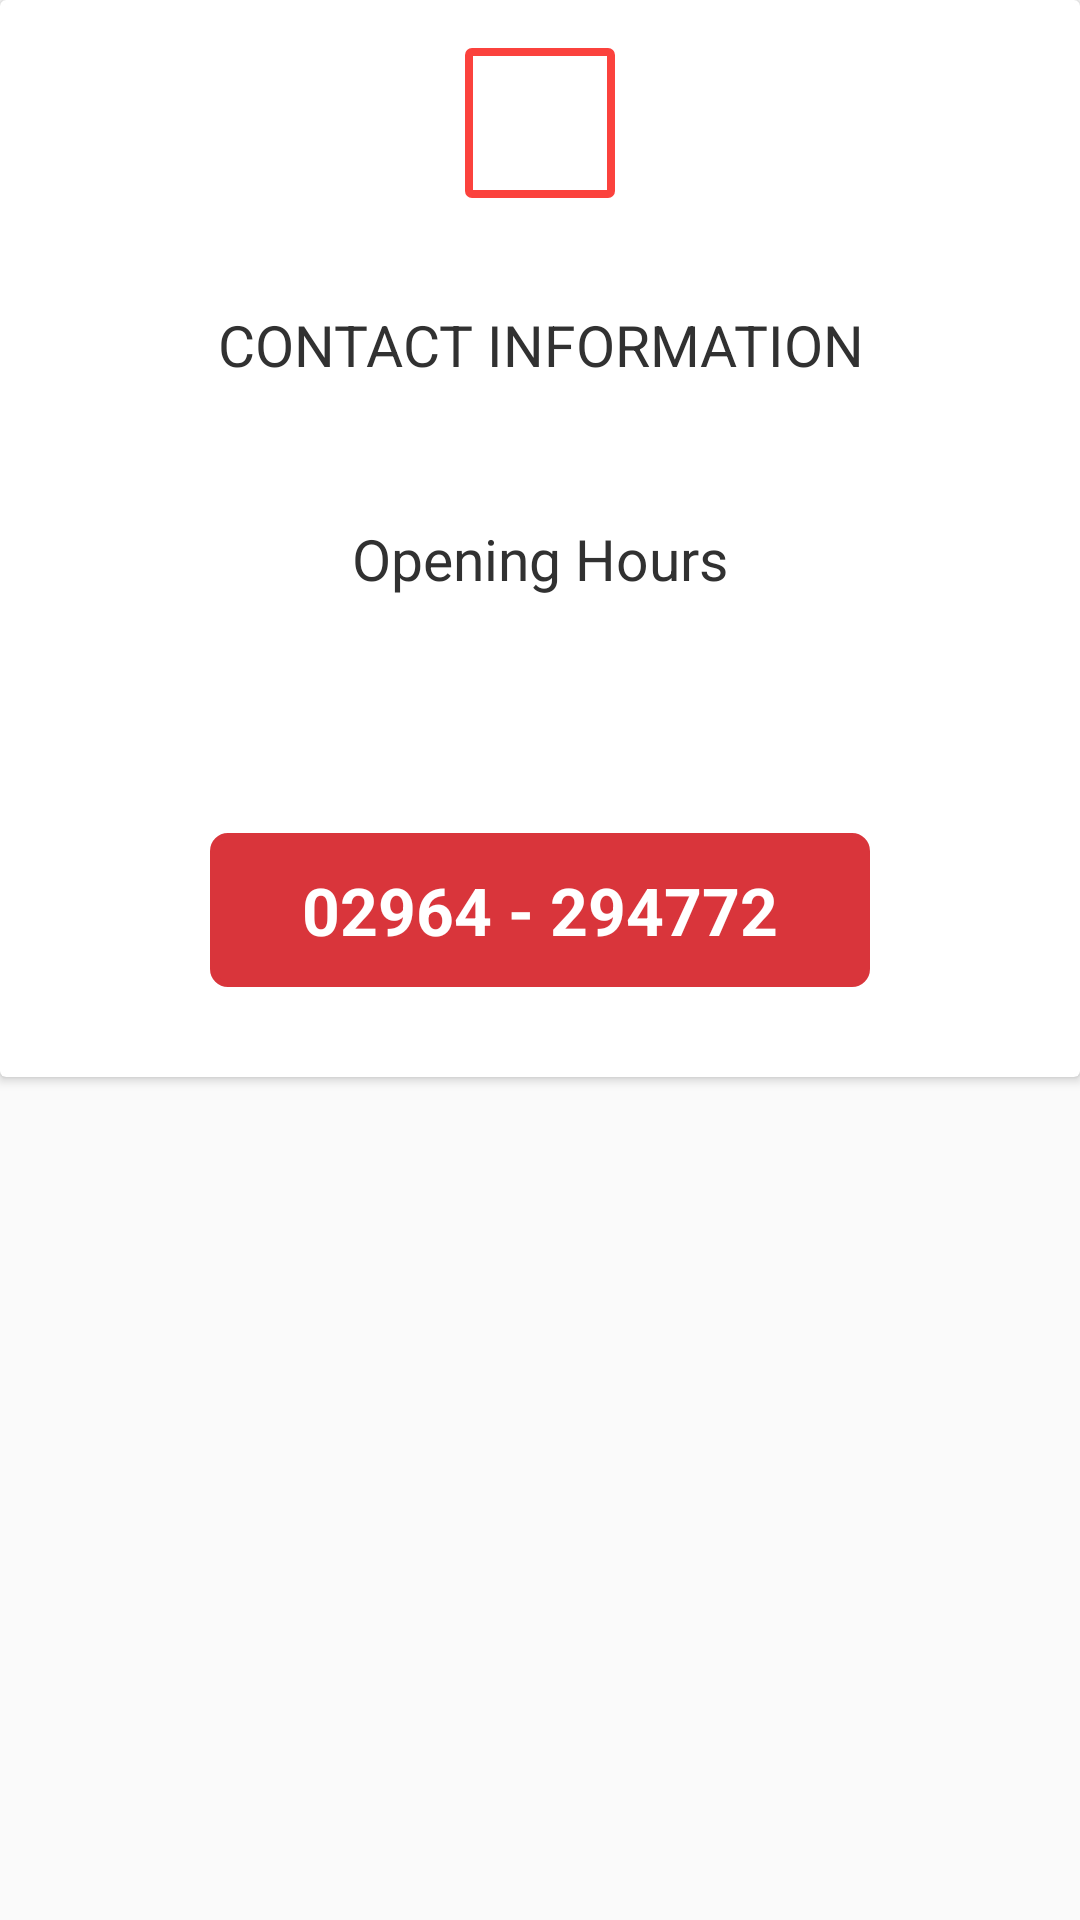

Android layout source for this screen:
<!-- AndroidManifest.xml: application theme Theme.MyBilling -->
<!-- res/layout/new_info_second_layout.xml -->
<?xml version="1.0" encoding="utf-8"?>
<RelativeLayout xmlns:android="http://schemas.android.com/apk/res/android"
    xmlns:tools="http://schemas.android.com/tools"
    android:layout_width="match_parent"
    android:layout_height="match_parent"

    android:background="#fafafa"
    >



    <ScrollView
        android:layout_width="match_parent"
        android:layout_height="match_parent"
        android:scrollbars="none"
        >
        <androidx.cardview.widget.CardView
            android:layout_width="match_parent"
            android:layout_height="match_parent">
            <RelativeLayout
                android:layout_width="match_parent"
                android:layout_height="match_parent">




                <FrameLayout
                    android:visibility="gone"
                    android:layout_marginTop="56dp"
                    android:id="@+id/pic1"
                    android:layout_width="match_parent"
                    android:layout_height="230dp"
                    android:padding="16dp"
                    >

                    
                    <ImageView

                        android:layout_width="match_parent"
                        android:layout_height="wrap_content"
                        android:id="@+id/img1"
                        android:scaleType="centerCrop"
                        />
                </FrameLayout>


                <LinearLayout
                    android:layout_below="@+id/pic1"
                    android:layout_width="match_parent"
                    android:layout_height="wrap_content"
                    android:orientation="vertical"
                    android:gravity="center"
                    android:id="@+id/linear1"
                    >
                    <ImageView

                        android:layout_marginTop="16dp"
                        android:layout_marginBottom="16dp"
                        android:layout_width="50dp"
                        android:layout_height="50dp"
                        android:src="@drawable/rect_school"
                        android:gravity="center"
                        />


                    <TextView

                        android:layout_marginTop="20dp"
                        android:layout_width="match_parent"
                        android:layout_height="wrap_content"
                        android:text="CONTACT INFORMATION"
                        android:textColor="@color/txt_color"
                        android:textSize="19sp"
                        android:gravity="center"

                        />

                    <TextView
                        android:layout_width="match_parent"
                        android:layout_height="wrap_content"
                        android:id="@+id/contact_info"
                        android:textColor="@color/subtxt_gray"
                        android:lineSpacingExtra="4dp"
                        android:textSize="14.5sp"
                        android:gravity="center"
                        android:layout_marginLeft="33dp"
                        android:layout_marginRight="33dp"
                        android:layout_marginTop="10dp"
                        android:layout_marginBottom="16dp"
                        />





                    <TextView
                        android:layout_marginTop="0dp"
                        android:layout_width="match_parent"
                        android:layout_height="wrap_content"
                        android:text="Opening Hours"
                        android:textColor="@color/txt_color"
                        android:textSize="19sp"
                        android:gravity="center"

                        />

                    <TextView
                        android:id="@+id/opeing_hours"
                        android:layout_width="match_parent"
                        android:layout_height="wrap_content"
                        android:textColor="@color/subtxt_gray"
                        android:lineSpacingExtra="4dp"
                        android:textSize="14.5sp"
                        android:gravity="center"
                        android:layout_marginLeft="33dp"
                        android:layout_marginRight="33dp"
                        android:layout_marginTop="10dp"
                        android:layout_marginBottom="16dp"
                        />

                    <TextView
                        android:layout_marginBottom="30dp"
                        android:id="@+id/call"
                        android:drawableLeft="@drawable/ic_call"
                        android:layout_width="match_parent"
                        android:layout_height="wrap_content"
                        android:background="@drawable/rect_red"
                        android:text="02964 - 294772"
                        android:textColor="#fff"
                        android:gravity="center"
                        android:padding="11dp"
                        android:textSize="22dp"
                        android:textStyle="bold"
                        android:layout_marginLeft="70dp"
                        android:layout_marginRight="70dp"
                        android:layout_marginTop="33dp"

                        />


                </LinearLayout>


                <FrameLayout
                    android:visibility="gone"
                    android:padding="16dp"
                    android:layout_below="@+id/linear1"
                    android:id="@+id/linear2"
                    android:layout_width="match_parent"
                    android:layout_height="230dp">

                    
                    <ImageView
                        android:src="@drawable/jffimage2"
                        android:layout_width="match_parent"
                        android:layout_height="wrap_content"
                        android:id="@+id/img2"
                        android:scaleType="centerCrop"
                        />
                </FrameLayout>


                <LinearLayout
                    android:layout_below="@+id/linear2"
                    android:layout_width="match_parent"
                    android:layout_height="wrap_content"
                    android:orientation="vertical"
                    android:gravity="center"
                    >
                    <ImageView
                        android:visibility="gone"
                        android:layout_marginTop="16dp"
                        android:layout_marginBottom="16dp"
                        android:layout_width="50dp"
                        android:layout_height="50dp"
                        android:src="@drawable/circle"
                        android:gravity="center" />

                </LinearLayout>




            </RelativeLayout>
        </androidx.cardview.widget.CardView>
    </ScrollView>


</RelativeLayout>
<!-- resources referenced by this layout -->
<resources>
  <color name="subtxt_gray">#9fa3a8</color>
  <color name="txt_color">#313131</color>
  <!-- drawable circle (drawable) -->
  <?xml version="1.0" encoding="utf-8"?>
  <shape xmlns:android="http://schemas.android.com/apk/res/android" android:shape="oval" >
      <gradient android:startColor="#00000000" android:endColor="#00000000"
          android:angle="270"/>
      <stroke android:width="2.5dp" android:color="#fb423d" />
  </shape>
  <!-- drawable jffimage2: png bitmap (drawable, 972550 bytes) -->
  <!-- drawable rect_red (drawable) -->
  <?xml version="1.0" encoding="UTF-8"?>
  <shape xmlns:android="http://schemas.android.com/apk/res/android" android:id="@+id/listview_background_shape">
      <stroke android:width="2dp" android:color="#d9353b" />
      <padding android:left="2dp"
          android:top="2dp"
          android:right="2dp"
          android:bottom="2dp" />
      <corners android:radius="5dp" />
      <solid android:color="#d9353b" />
  </shape>
  <!-- drawable rect_school (drawable) -->
  <?xml version="1.0" encoding="utf-8"?>
  <shape xmlns:android="http://schemas.android.com/apk/res/android" android:id="@+id/listview_background_shape">
      <stroke android:width="2.5dp" android:color="#fb423d" />
      <padding android:left="0dp"
          android:top="0dp"
          android:right="0dp"
          android:bottom="0dp" />
      <corners android:radius="1dp" />
      <solid android:color="#00000000" />
  
  </shape>
  <style name="Theme.MyBilling" parent="Theme.MaterialComponents.DayNight.NoActionBar">
          
          <item name="colorPrimary">@color/root_green</item>
          <item name="colorPrimaryVariant">@color/purple_700</item>
          <item name="colorOnPrimary">@color/white</item>
          
          <item name="colorSecondary">@color/teal_200</item>
          <item name="colorSecondaryVariant">@color/teal_700</item>
          <item name="colorOnSecondary">@color/black</item>
          
          <item name="android:statusBarColor" tools:targetApi="l">?attr/colorPrimaryVariant</item>
          
      </style>
  <color name="root_green">#008F6A</color>
  <color name="purple_700">#FF3700B3</color>
  <color name="white">#FFFFFFFF</color>
  <color name="teal_200">#FF03DAC5</color>
  <color name="teal_700">#FF018786</color>
  <color name="black">#FF000000</color>
</resources>
